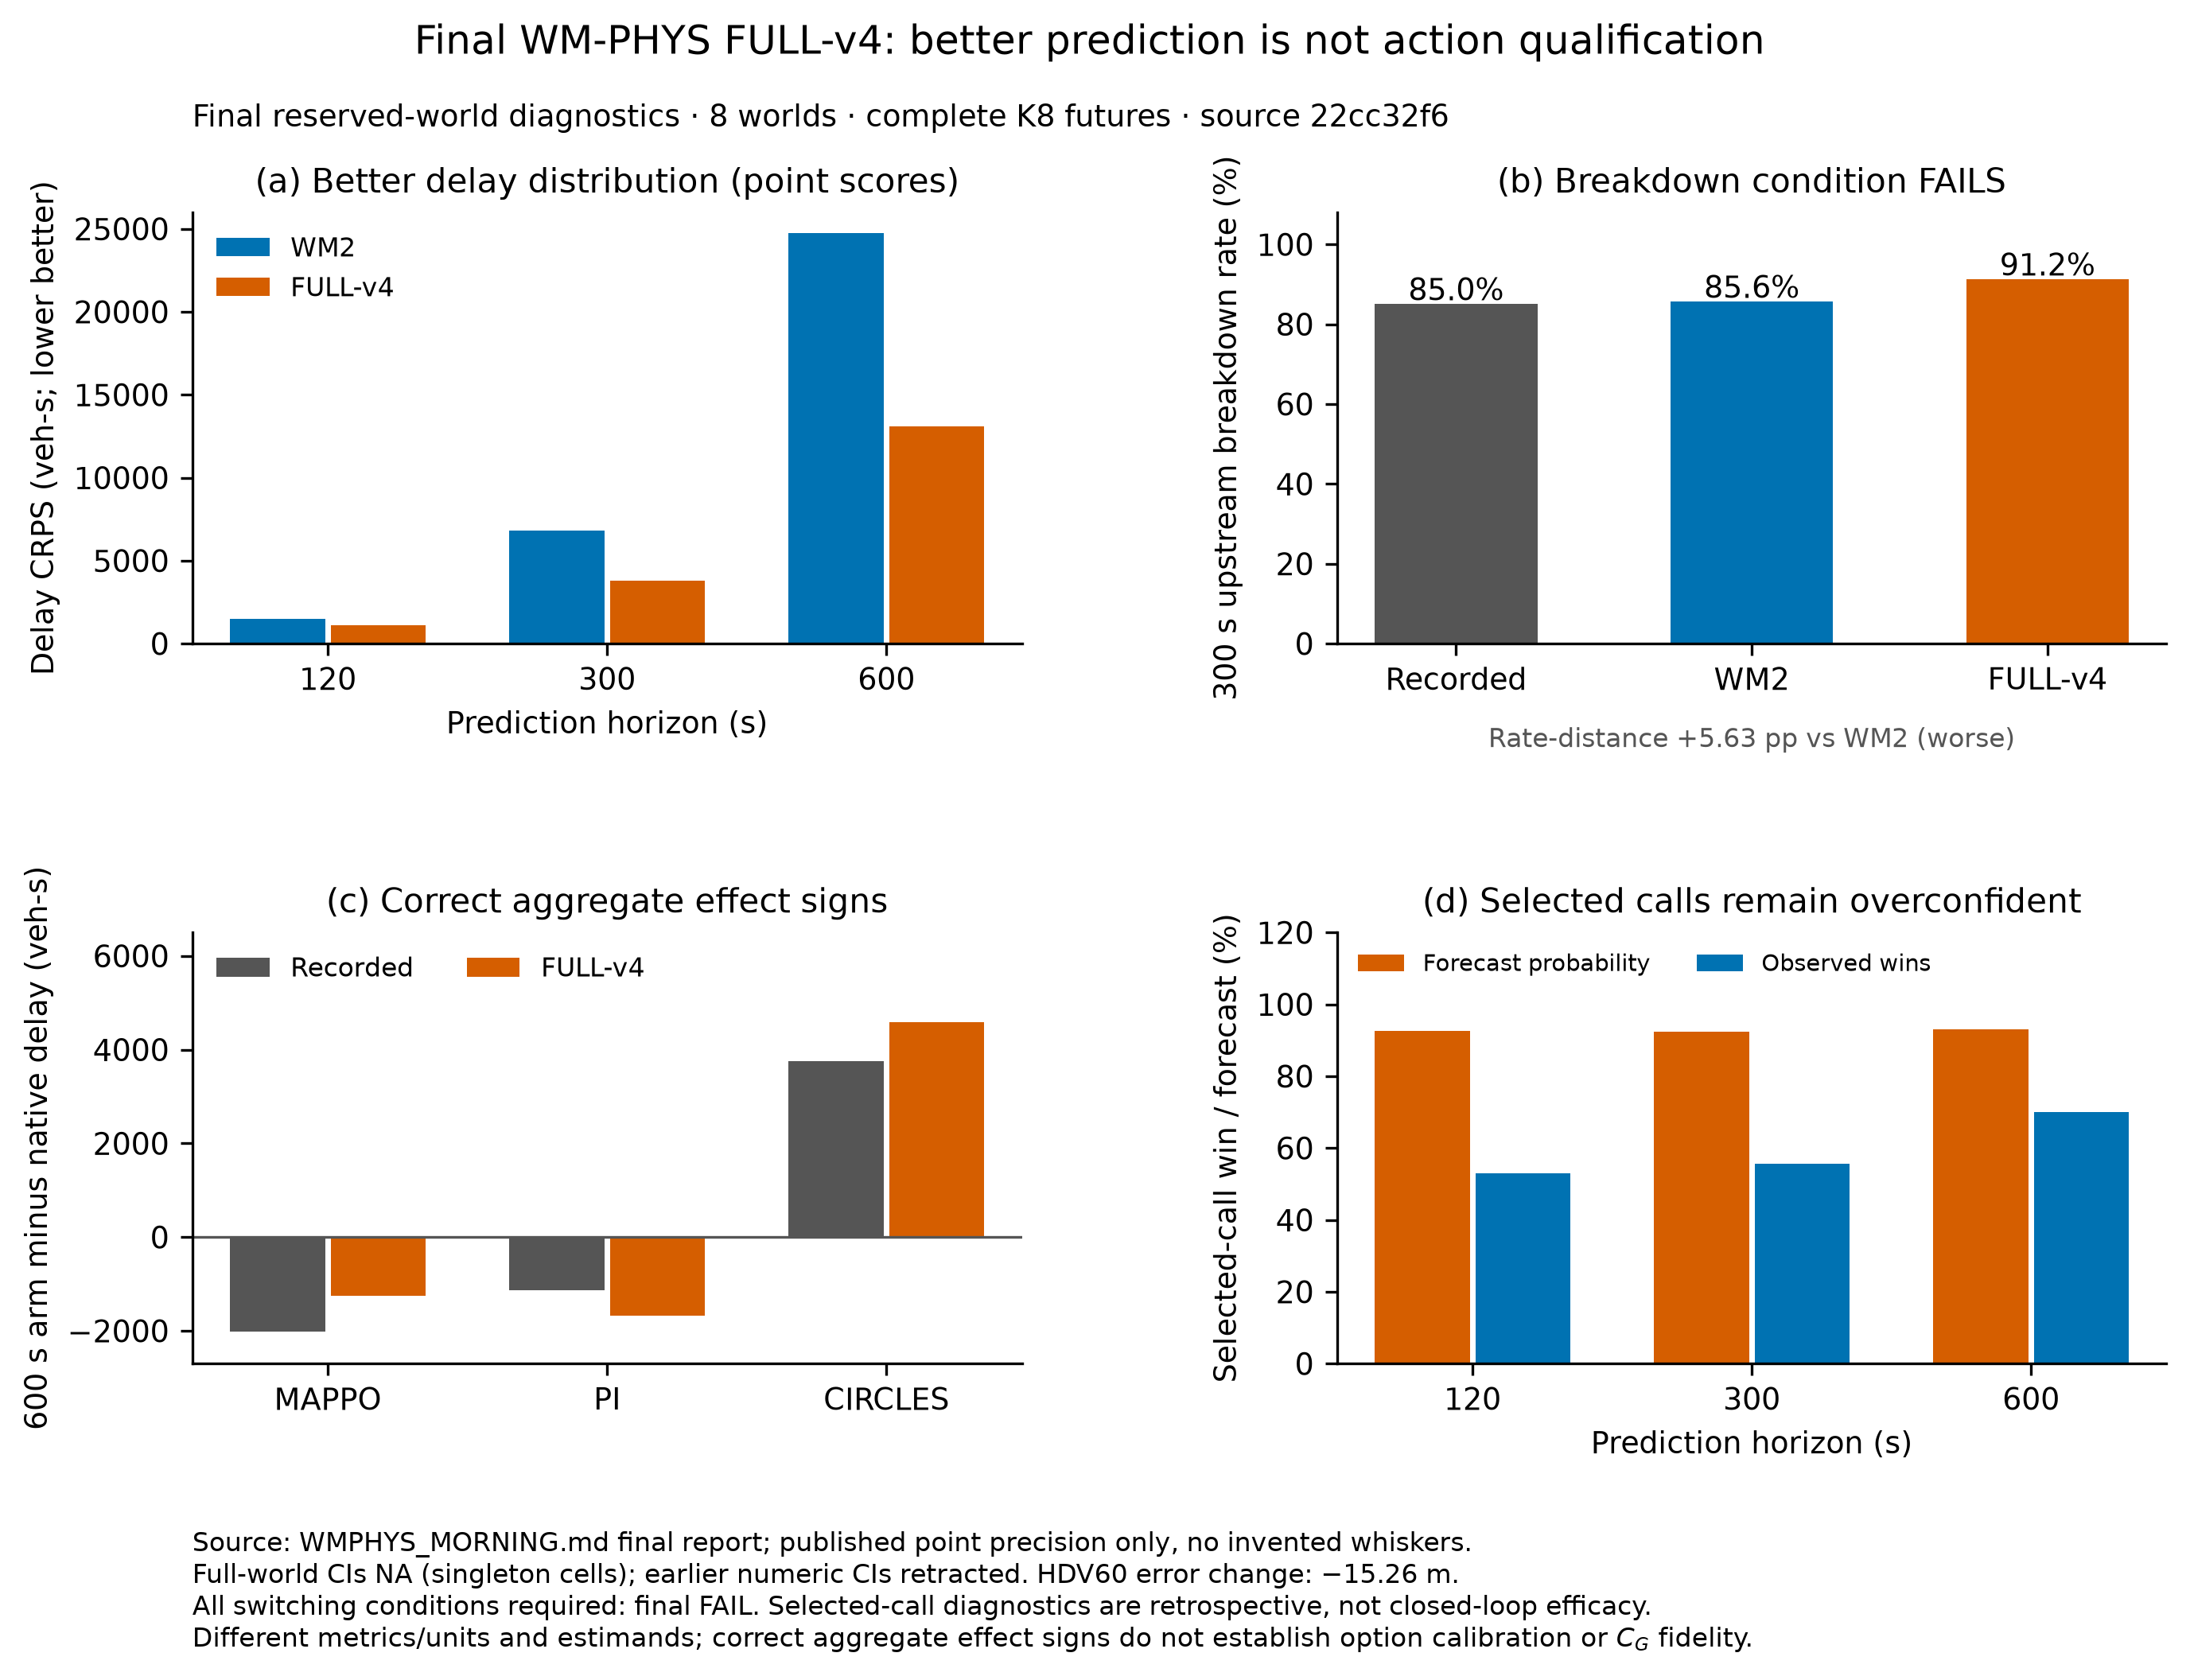

Data behind this chart, as committed beside it:
figure, panel, series, horizon_s, estimate, unit, lo, hi, interval_status, n_worlds, source_path, source_sha256, snapshot, source_line, source_field, transform, scope
F4P, delay_crps, WM2, 120, 1499, veh-s, , , full-world CI NA; singleton cells; no in…, 8, E:/agent-work/c4-rb-int/docs/paper_resul…, 44ad6b2a1dd2cc09277f8023357aed451ce0b0cd…, source_snapshots/wmphys_morning_44ad6b2a…, 25, WM2 CRPS120, identity at published summary precision, reserved-world final point diagnostic; n…
F4P, delay_crps, WM2, 300, 6817, veh-s, , , full-world CI NA; singleton cells; no in…, 8, E:/agent-work/c4-rb-int/docs/paper_resul…, 44ad6b2a1dd2cc09277f8023357aed451ce0b0cd…, source_snapshots/wmphys_morning_44ad6b2a…, 25, WM2 CRPS300, identity at published summary precision, reserved-world final point diagnostic; n…
F4P, delay_crps, WM2, 600, 24752, veh-s, , , full-world CI NA; singleton cells; no in…, 8, E:/agent-work/c4-rb-int/docs/paper_resul…, 44ad6b2a1dd2cc09277f8023357aed451ce0b0cd…, source_snapshots/wmphys_morning_44ad6b2a…, 25, WM2 CRPS600, identity at published summary precision, reserved-world final point diagnostic; n…
F4P, delay_crps, FULL-v4, 120, 1105, veh-s, , , full-world CI NA; singleton cells; no in…, 8, E:/agent-work/c4-rb-int/docs/paper_resul…, 44ad6b2a1dd2cc09277f8023357aed451ce0b0cd…, source_snapshots/wmphys_morning_44ad6b2a…, 25, FULL-v4 CRPS120, identity at published summary precision, reserved-world final point diagnostic; n…
F4P, delay_crps, FULL-v4, 300, 3777, veh-s, , , full-world CI NA; singleton cells; no in…, 8, E:/agent-work/c4-rb-int/docs/paper_resul…, 44ad6b2a1dd2cc09277f8023357aed451ce0b0cd…, source_snapshots/wmphys_morning_44ad6b2a…, 25, FULL-v4 CRPS300, identity at published summary precision, reserved-world final point diagnostic; n…
F4P, delay_crps, FULL-v4, 600, 13105, veh-s, , , full-world CI NA; singleton cells; no in…, 8, E:/agent-work/c4-rb-int/docs/paper_resul…, 44ad6b2a1dd2cc09277f8023357aed451ce0b0cd…, source_snapshots/wmphys_morning_44ad6b2a…, 25, FULL-v4 CRPS600, identity at published summary precision, reserved-world final point diagnostic; n…
F4P, paired_crps_change, FULL-v4 minus WM2, 120, -393.0, veh-s, , , full-world CI NA; singleton cells; no in…, 8, E:/agent-work/c4-rb-int/docs/paper_resul…, 44ad6b2a1dd2cc09277f8023357aed451ce0b0cd…, source_snapshots/wmphys_morning_44ad6b2a…, 24, paired CRPS120, identity at published summary precision, reserved-world final point diagnostic; n…
F4P, paired_crps_change, FULL-v4 minus WM2, 300, -3040, veh-s, , , full-world CI NA; singleton cells; no in…, 8, E:/agent-work/c4-rb-int/docs/paper_resul…, 44ad6b2a1dd2cc09277f8023357aed451ce0b0cd…, source_snapshots/wmphys_morning_44ad6b2a…, 24, paired CRPS300, identity at published summary precision, reserved-world final point diagnostic; n…
F4P, paired_crps_change, FULL-v4 minus WM2, 600, -11647, veh-s, , , full-world CI NA; singleton cells; no in…, 8, E:/agent-work/c4-rb-int/docs/paper_resul…, 44ad6b2a1dd2cc09277f8023357aed451ce0b0cd…, source_snapshots/wmphys_morning_44ad6b2a…, 24, paired CRPS600, identity at published summary precision, reserved-world final point diagnostic; n…
F4P, rate_distance_change, FULL-v4 minus WM2, 300, 5.63, pp, , , full-world CI NA; singleton cells; no in…, 8, E:/agent-work/c4-rb-int/docs/paper_resul…, 44ad6b2a1dd2cc09277f8023357aed451ce0b0cd…, source_snapshots/wmphys_morning_44ad6b2a…, 24, paired breakdown-distance, identity at published summary precision, reserved-world final point diagnostic; n…
F4P, breakdown_rate, Recorded, 300, 85.0, %, , , full-world CI NA; singleton cells; no in…, 8, E:/agent-work/c4-rb-int/docs/paper_resul…, 44ad6b2a1dd2cc09277f8023357aed451ce0b0cd…, source_snapshots/wmphys_morning_44ad6b2a…, 27, Recorded upstream300 rate, identity at published summary precision, reserved-world final point diagnostic; n…
F4P, breakdown_rate, WM2, 300, 85.6, %, , , full-world CI NA; singleton cells; no in…, 8, E:/agent-work/c4-rb-int/docs/paper_resul…, 44ad6b2a1dd2cc09277f8023357aed451ce0b0cd…, source_snapshots/wmphys_morning_44ad6b2a…, 27, WM2 upstream300 rate, identity at published summary precision, reserved-world final point diagnostic; n…
F4P, breakdown_rate, FULL-v4, 300, 91.2, %, , , full-world CI NA; singleton cells; no in…, 8, E:/agent-work/c4-rb-int/docs/paper_resul…, 44ad6b2a1dd2cc09277f8023357aed451ce0b0cd…, source_snapshots/wmphys_morning_44ad6b2a…, 27, FULL-v4 upstream300 rate, identity at published summary precision, reserved-world final point diagnostic; n…
F4P, hdv_position_change, FULL-v4 minus WM2, 60, -15.26, m, , , full-world CI NA; singleton cells; no in…, 8, E:/agent-work/c4-rb-int/docs/paper_resul…, 44ad6b2a1dd2cc09277f8023357aed451ce0b0cd…, source_snapshots/wmphys_morning_44ad6b2a…, 43, HDV60; 1237 common HDV-arm endpoints, identity at published summary precision, reserved-world final point diagnostic; n…
F4P, controller_effect, mappo:FULL-v4, 600, -1246, veh-s, , , full-world CI NA; singleton cells; no in…, 8, E:/agent-work/c4-rb-int/docs/paper_resul…, 44ad6b2a1dd2cc09277f8023357aed451ce0b0cd…, source_snapshots/wmphys_morning_44ad6b2a…, 30, mappo minus native; FULL-v4, identity at published summary precision, reserved-world final point diagnostic; n…
F4P, controller_effect, mappo:Recorded, 600, -2014, veh-s, , , full-world CI NA; singleton cells; no in…, 8, E:/agent-work/c4-rb-int/docs/paper_resul…, 44ad6b2a1dd2cc09277f8023357aed451ce0b0cd…, source_snapshots/wmphys_morning_44ad6b2a…, 30, mappo minus native; Recorded, identity at published summary precision, reserved-world final point diagnostic; n…
F4P, controller_effect, pi:FULL-v4, 600, -1674, veh-s, , , full-world CI NA; singleton cells; no in…, 8, E:/agent-work/c4-rb-int/docs/paper_resul…, 44ad6b2a1dd2cc09277f8023357aed451ce0b0cd…, source_snapshots/wmphys_morning_44ad6b2a…, 31, pi minus native; FULL-v4, identity at published summary precision, reserved-world final point diagnostic; n…
F4P, controller_effect, pi:Recorded, 600, -1131, veh-s, , , full-world CI NA; singleton cells; no in…, 8, E:/agent-work/c4-rb-int/docs/paper_resul…, 44ad6b2a1dd2cc09277f8023357aed451ce0b0cd…, source_snapshots/wmphys_morning_44ad6b2a…, 31, pi minus native; Recorded, identity at published summary precision, reserved-world final point diagnostic; n…
F4P, controller_effect, circles:FULL-v4, 600, 4583, veh-s, , , full-world CI NA; singleton cells; no in…, 8, E:/agent-work/c4-rb-int/docs/paper_resul…, 44ad6b2a1dd2cc09277f8023357aed451ce0b0cd…, source_snapshots/wmphys_morning_44ad6b2a…, 32, circles minus native; FULL-v4, identity at published summary precision, reserved-world final point diagnostic; n…
F4P, controller_effect, circles:Recorded, 600, 3746, veh-s, , , full-world CI NA; singleton cells; no in…, 8, E:/agent-work/c4-rb-int/docs/paper_resul…, 44ad6b2a1dd2cc09277f8023357aed451ce0b0cd…, source_snapshots/wmphys_morning_44ad6b2a…, 32, circles minus native; Recorded, identity at published summary precision, reserved-world final point diagnostic; n…
F4P, selected_reliability, Observed wins, 120, 52.9, %, , , full-world CI NA; singleton cells; no in…, 8, E:/agent-work/c4-rb-int/docs/paper_resul…, 44ad6b2a1dd2cc09277f8023357aed451ce0b0cd…, source_snapshots/wmphys_morning_44ad6b2a…, 52, Observed wins at 120s, identity at published summary precision, reserved-world final point diagnostic; n…
F4P, selected_reliability, Observed wins, 300, 55.6, %, , , full-world CI NA; singleton cells; no in…, 8, E:/agent-work/c4-rb-int/docs/paper_resul…, 44ad6b2a1dd2cc09277f8023357aed451ce0b0cd…, source_snapshots/wmphys_morning_44ad6b2a…, 52, Observed wins at 300s, identity at published summary precision, reserved-world final point diagnostic; n…
F4P, selected_reliability, Observed wins, 600, 70.0, %, , , full-world CI NA; singleton cells; no in…, 8, E:/agent-work/c4-rb-int/docs/paper_resul…, 44ad6b2a1dd2cc09277f8023357aed451ce0b0cd…, source_snapshots/wmphys_morning_44ad6b2a…, 52, Observed wins at 600s, identity at published summary precision, reserved-world final point diagnostic; n…
F4P, selected_reliability, Forecast probability, 120, 92.6, %, , , full-world CI NA; singleton cells; no in…, 8, E:/agent-work/c4-rb-int/docs/paper_resul…, 44ad6b2a1dd2cc09277f8023357aed451ce0b0cd…, source_snapshots/wmphys_morning_44ad6b2a…, 52, Forecast probability at 120s, identity at published summary precision, reserved-world final point diagnostic; n…
F4P, selected_reliability, Forecast probability, 300, 92.4, %, , , full-world CI NA; singleton cells; no in…, 8, E:/agent-work/c4-rb-int/docs/paper_resul…, 44ad6b2a1dd2cc09277f8023357aed451ce0b0cd…, source_snapshots/wmphys_morning_44ad6b2a…, 52, Forecast probability at 300s, identity at published summary precision, reserved-world final point diagnostic; n…
F4P, selected_reliability, Forecast probability, 600, 93.1, %, , , full-world CI NA; singleton cells; no in…, 8, E:/agent-work/c4-rb-int/docs/paper_resul…, 44ad6b2a1dd2cc09277f8023357aed451ce0b0cd…, source_snapshots/wmphys_morning_44ad6b2a…, 52, Forecast probability at 600s, identity at published summary precision, reserved-world final point diagnostic; n…
F4P, range_coverage, Absolute-delay range, 120, 45.0, %, , , full-world CI NA; singleton cells; no in…, 8, E:/agent-work/c4-rb-int/docs/paper_resul…, 44ad6b2a1dd2cc09277f8023357aed451ce0b0cd…, source_snapshots/wmphys_morning_44ad6b2a…, 52, Absolute-delay range at 120s, identity at published summary precision, reserved-world final point diagnostic; n…
F4P, range_coverage, Absolute-delay range, 300, 65.0, %, , , full-world CI NA; singleton cells; no in…, 8, E:/agent-work/c4-rb-int/docs/paper_resul…, 44ad6b2a1dd2cc09277f8023357aed451ce0b0cd…, source_snapshots/wmphys_morning_44ad6b2a…, 52, Absolute-delay range at 300s, identity at published summary precision, reserved-world final point diagnostic; n…
F4P, range_coverage, Absolute-delay range, 600, 57.5, %, , , full-world CI NA; singleton cells; no in…, 8, E:/agent-work/c4-rb-int/docs/paper_resul…, 44ad6b2a1dd2cc09277f8023357aed451ce0b0cd…, source_snapshots/wmphys_morning_44ad6b2a…, 52, Absolute-delay range at 600s, identity at published summary precision, reserved-world final point diagnostic; n…
